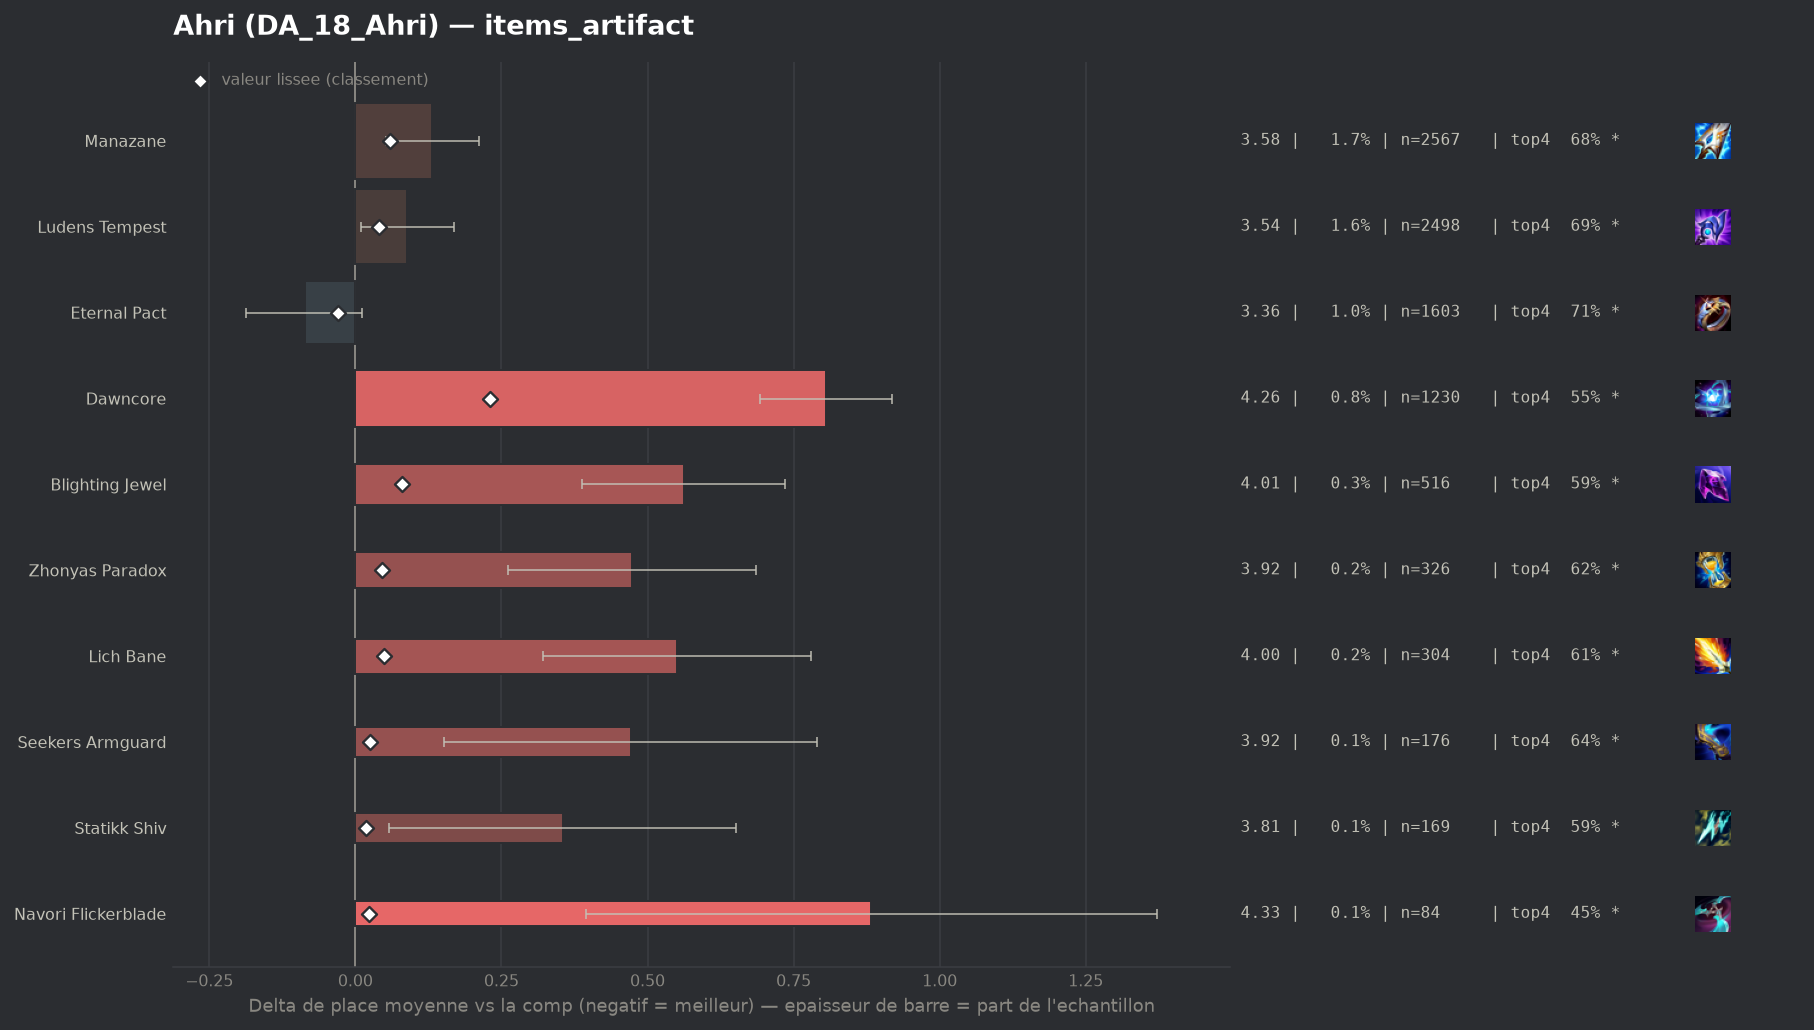

Data behind this chart, as committed beside it:
group, label, n, share, avg_place, shrunk_avg, score, d_avg, d_avg_pess, impact, d_top4, win, top2, top4, sd, z, p, significant
populaire, Eternal Pact, 1603, 0.01038, 3.362, 3.42, -0.03, -0.087, 0.0, 0.0003, 0.0161, 0.2358, 0.4198, 0.7149, 2.029, -1.72, 0.08604, True
, Gamblers Blade, 57, 0.000369, 3.684, 3.454, 0.004, 0.234, 0.0, -0.0, -0.0322, 0.1228, 0.3509, 0.6667, 2.036, 0.87, 0.3851, False
, Wits End, 70, 0.0004531, 3.971, 3.461, 0.012, 0.522, 0.082, -0.0, -0.0417, 0.0571, 0.2571, 0.6571, 1.874, 2.33, 0.01995, True
, Gold Collector, 78, 0.0005049, 4.167, 3.468, 0.018, 0.717, 0.243, -0.0, -0.1604, 0.1667, 0.2564, 0.5385, 2.133, 2.97, 0.003, True
populaire, Statikk Shiv, 169, 0.001094, 3.805, 3.468, 0.018, 0.355, 0.057, -0.0, -0.1071, 0.142, 0.3373, 0.5917, 1.971, 2.34, 0.01934, True
, Artifact Talisman Of Ascension, 68, 0.0004402, 4.279, 3.468, 0.018, 0.83, 0.356, -0.0, -0.14, 0.0735, 0.2059, 0.5588, 1.991, 3.43, 0.00059, True
, Infinity Force, 83, 0.0005372, 4.289, 3.472, 0.022, 0.839, 0.388, -0.0, -0.1446, 0.1325, 0.2048, 0.5542, 2.097, 3.64, 0.00027, True
populaire, Navori Flickerblade, 84, 0.0005437, 4.333, 3.473, 0.023, 0.883, 0.395, -0.0, -0.2465, 0.1905, 0.2857, 0.4524, 2.285, 3.54, 0.0004, True
populaire, Seekers Armguard, 176, 0.001139, 3.92, 3.475, 0.025, 0.471, 0.151, -0.0, -0.0568, 0.1648, 0.3011, 0.642, 2.162, 2.89, 0.00391, True
populaire, Ludens Tempest, 2498, 0.01617, 3.538, 3.489, 0.04, 0.089, 0.009, -0.0006, -0.0107, 0.1797, 0.3835, 0.6882, 2.017, 2.18, 0.0296, True
populaire, Zhonyas Paradox, 326, 0.00211, 3.923, 3.495, 0.045, 0.473, 0.262, -0.0001, -0.0761, 0.1196, 0.2638, 0.6227, 1.946, 4.39, 1e-05, True
populaire, Lich Bane, 304, 0.001968, 4.0, 3.499, 0.049, 0.55, 0.321, -0.0001, -0.0936, 0.1184, 0.2928, 0.6053, 2.037, 4.7, 0.0, True
populaire, Manazane, 2567, 0.01662, 3.581, 3.509, 0.06, 0.131, 0.052, -0.001, -0.0218, 0.185, 0.3724, 0.6771, 2.038, 3.24, 0.0012, True
populaire, Blighting Jewel, 516, 0.00334, 4.012, 3.53, 0.08, 0.562, 0.388, -0.0003, -0.1136, 0.1298, 0.2791, 0.5853, 2.009, 6.34, 0.0, True
populaire, Dawncore, 1230, 0.007962, 4.256, 3.679, 0.23, 0.806, 0.693, -0.0018, -0.146, 0.0919, 0.2276, 0.5528, 2.018, 13.96, 0.0, True
